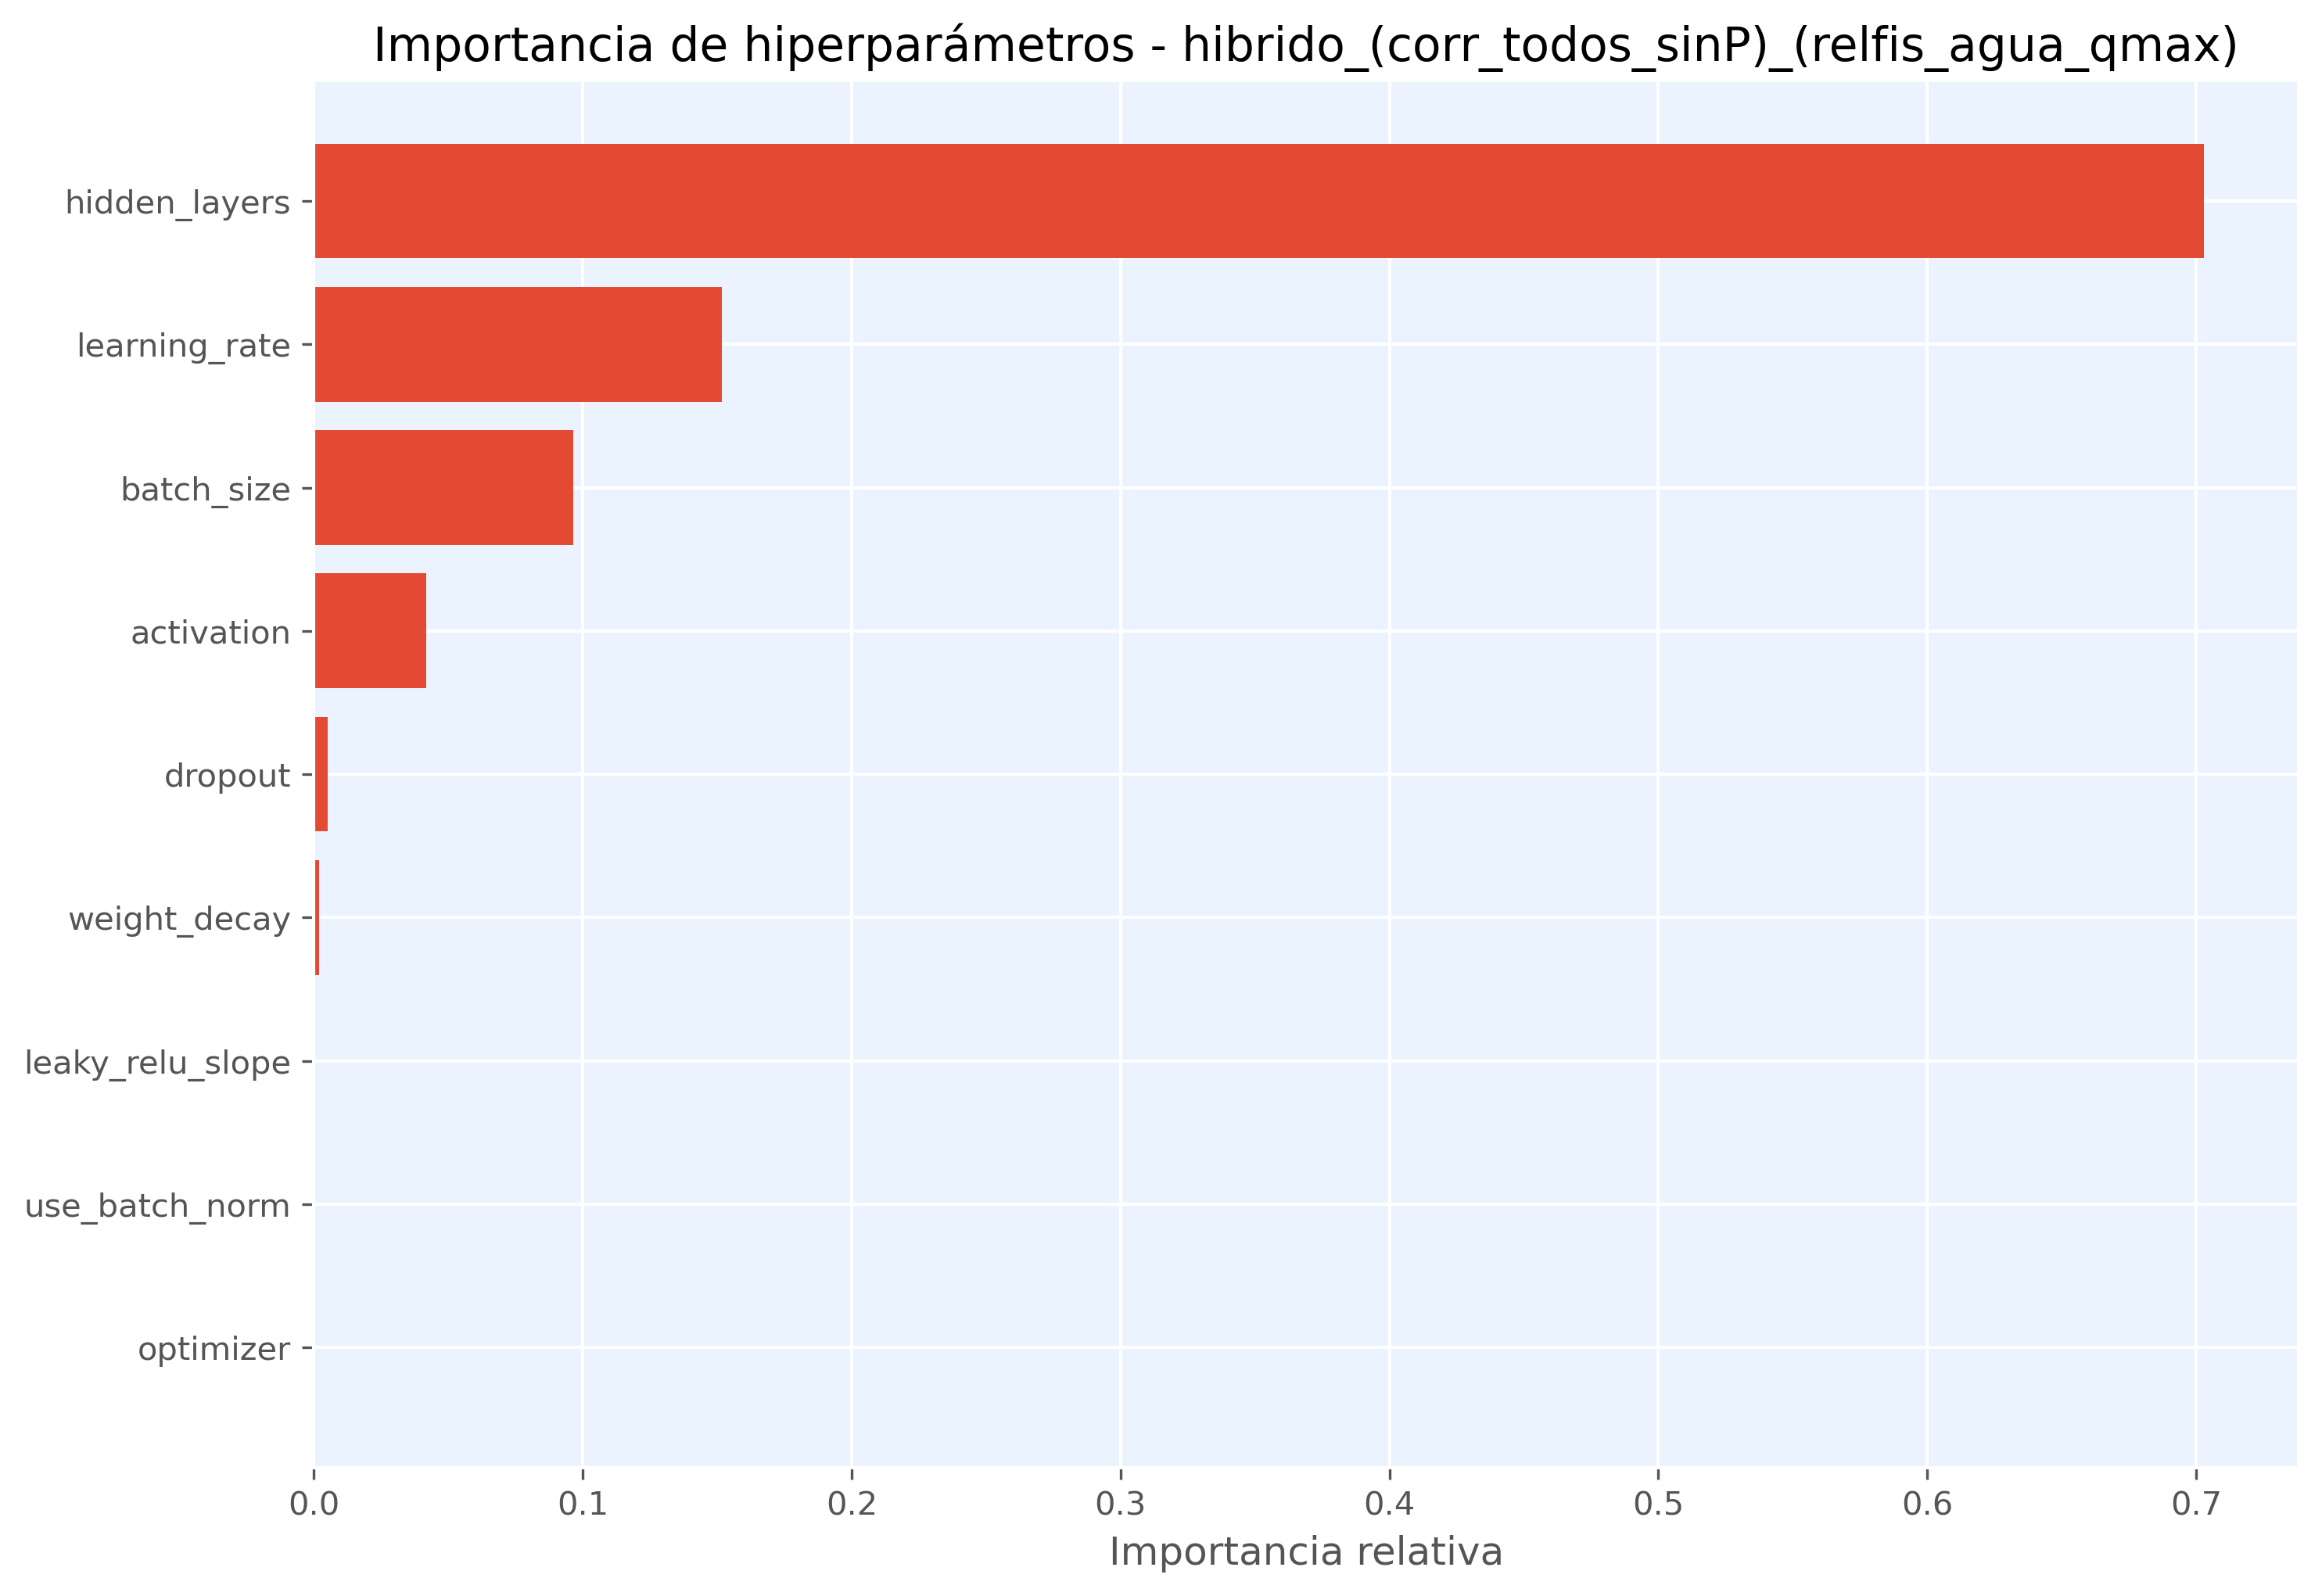

The data file committed next to this chart (first rows):
hiperparametro, importancia
hidden_layers, 0.7029
learning_rate, 0.1516
batch_size, 0.09641
activation, 0.04183
dropout, 0.005291
weight_decay, 0.001908
leaky_relu_slope, 6.868042210336638e-06
use_batch_norm, 0.0
optimizer, 0.0
